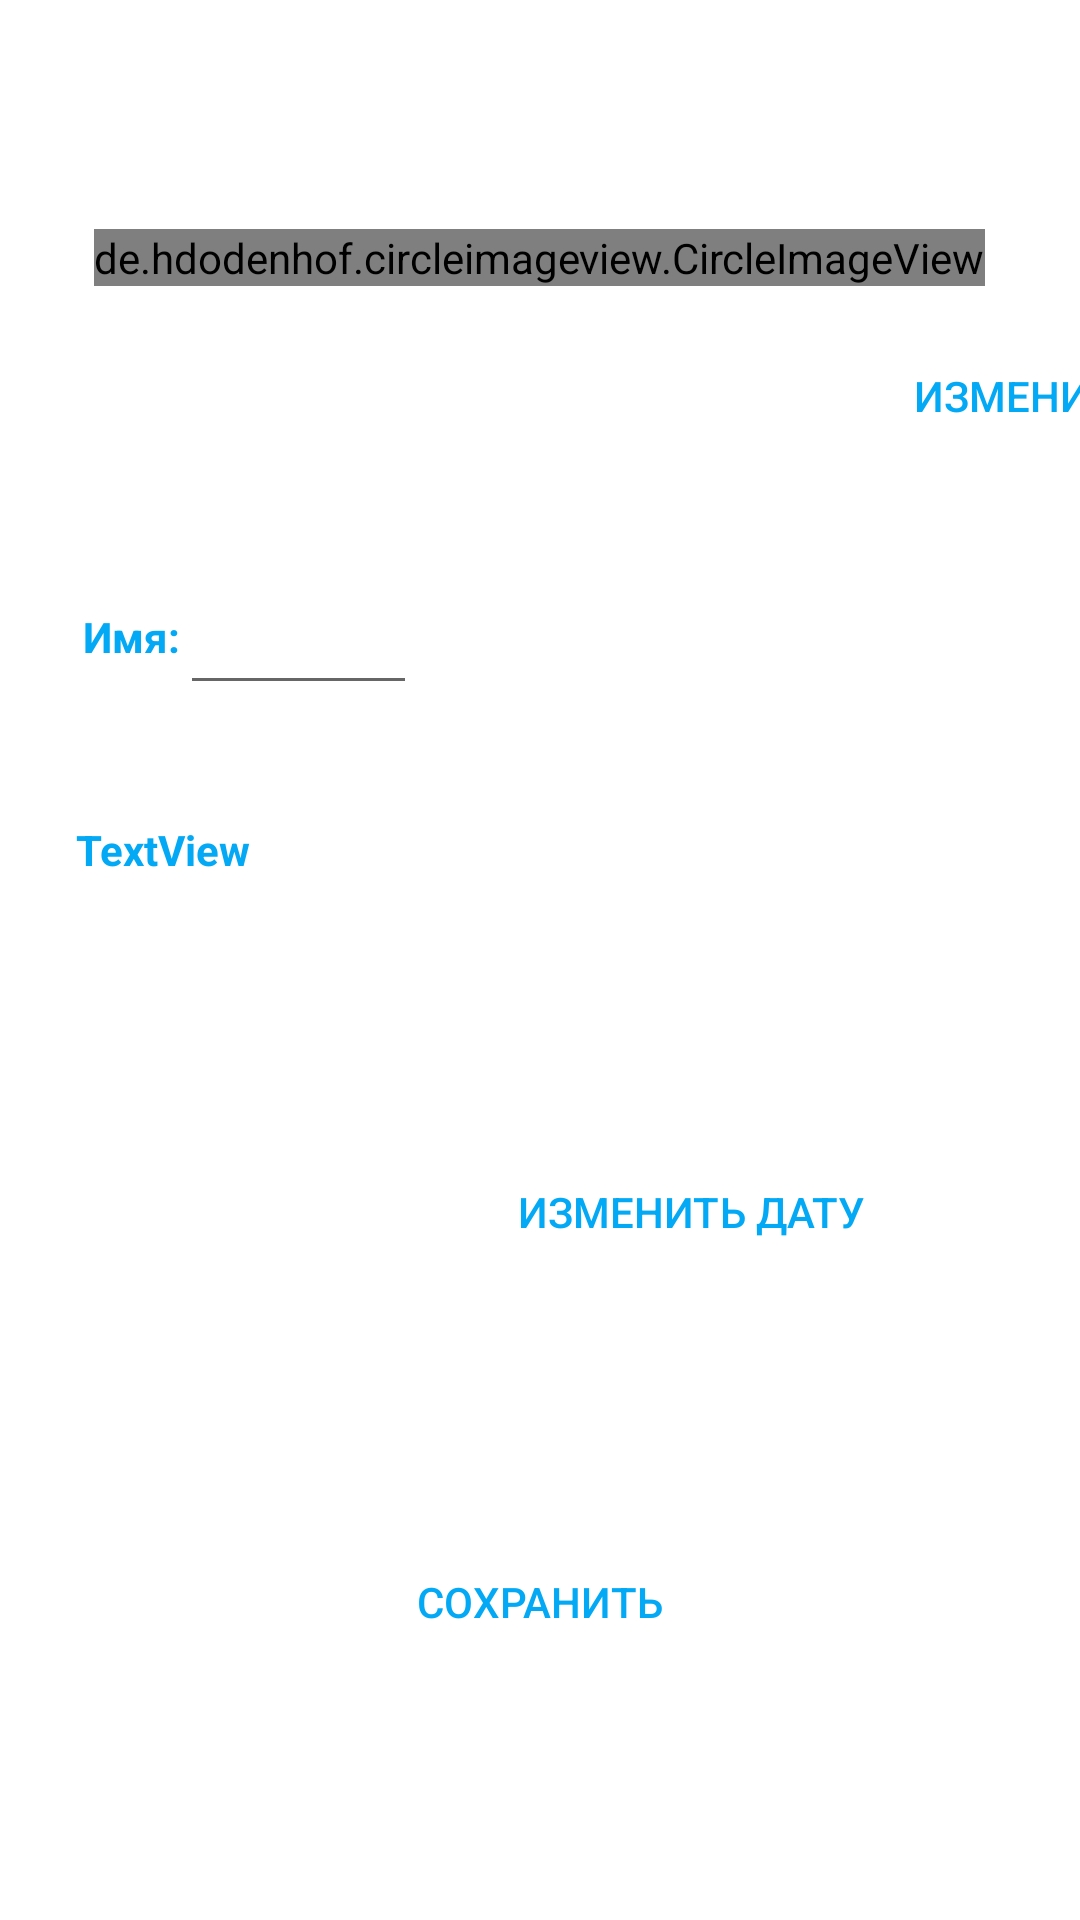

Produce the Android XML layout that renders to this screen, including the resource entries it uses.
<!-- AndroidManifest.xml: application theme Theme.ProjectGekko_finalVersion -->
<!-- res/layout/activity_profile.xml -->
<?xml version="1.0" encoding="utf-8"?>
<androidx.constraintlayout.widget.ConstraintLayout xmlns:android="http://schemas.android.com/apk/res/android"
    xmlns:app="http://schemas.android.com/apk/res-auto"
    xmlns:tools="http://schemas.android.com/tools"
    android:id="@+id/constraint"
    android:layout_width="match_parent"
    android:layout_height="match_parent"
    tools:context=".ProfileActivity">

    <TextView
        android:id="@+id/textView"
        android:layout_width="wrap_content"
        android:layout_height="wrap_content"
        android:text="Имя:"
        android:textColor="@color/teal_200"
        android:textStyle="bold"
        app:layout_constraintBottom_toBottomOf="parent"
        app:layout_constraintEnd_toEndOf="parent"
        app:layout_constraintHorizontal_bias="0.084"
        app:layout_constraintStart_toStartOf="parent"
        app:layout_constraintTop_toBottomOf="@+id/image"
        app:layout_constraintVertical_bias="0.204" />

    <EditText
        android:id="@+id/editText"
        android:layout_width="79dp"
        android:layout_height="44dp"
        android:textColor="@color/teal_700"
        app:layout_constraintBottom_toBottomOf="parent"
        app:layout_constraintEnd_toEndOf="parent"
        app:layout_constraintHorizontal_bias="0.0"
        app:layout_constraintStart_toEndOf="@+id/textView"
        app:layout_constraintTop_toBottomOf="@+id/image"
        app:layout_constraintVertical_bias="0.191" />

    <de.hdodenhof.circleimageview.CircleImageView
        android:id="@+id/image"
        android:layout_width="wrap_content"
        android:layout_height="wrap_content"
        app:layout_constraintBottom_toBottomOf="parent"
        app:layout_constraintEnd_toEndOf="parent"
        app:layout_constraintHorizontal_bias="0.498"
        app:layout_constraintStart_toStartOf="parent"
        app:layout_constraintTop_toTopOf="parent"
        app:layout_constraintVertical_bias="0.123"
        app:srcCompat="@drawable/ic_launcher_background" />

    <Button
        android:id="@+id/buttonImage"
        android:layout_width="wrap_content"
        android:layout_height="wrap_content"
        android:layout_marginTop="108dp"
        android:text="Изменить"
        style="@style/Widget.AppCompat.Button.Borderless.Colored"
        android:textColor="@color/teal_200"
        app:layout_constraintEnd_toEndOf="parent"
        app:layout_constraintHorizontal_bias="0.529"
        app:layout_constraintStart_toEndOf="@+id/image"
        app:layout_constraintTop_toTopOf="parent" />

    <TextView
        android:id="@+id/currentDateTime"
        android:layout_width="wrap_content"
        android:layout_height="wrap_content"
        android:layout_marginTop="52dp"
        android:text="TextView"
        android:textStyle="bold"
        android:textColor="@color/teal_200"
        app:layout_constraintEnd_toEndOf="parent"
        app:layout_constraintHorizontal_bias="0.084"
        app:layout_constraintStart_toStartOf="parent"
        app:layout_constraintTop_toBottomOf="@+id/textView" />

    <Button
        android:id="@+id/buttonDate"
        style="@style/Widget.AppCompat.Button.Borderless.Colored"
        android:layout_width="wrap_content"
        android:layout_height="wrap_content"
        android:layout_marginTop="224dp"
        android:onClick="setDate"
        android:text="Изменить дату"
        android:textColor="@color/teal_200"
        app:layout_constraintEnd_toEndOf="parent"
        app:layout_constraintHorizontal_bias="0.563"
        app:layout_constraintStart_toEndOf="@+id/currentDateTime"
        app:layout_constraintTop_toBottomOf="@+id/buttonImage" />

    <Button
        android:id="@+id/button"
        android:layout_width="wrap_content"
        android:layout_height="wrap_content"
        android:text="Сохранить"
        android:textColor="@color/teal_200"
        android:onClick="onClickSave"
        style="@style/Widget.AppCompat.Button.Borderless.Colored"
        app:layout_constraintBottom_toBottomOf="parent"
        app:layout_constraintEnd_toEndOf="parent"
        app:layout_constraintStart_toStartOf="parent"
        app:layout_constraintTop_toBottomOf="@+id/buttonDate" />


</androidx.constraintlayout.widget.ConstraintLayout>
<!-- resources referenced by this layout -->
<resources>
  <color name="teal_200">#03A9F4</color>
  <color name="teal_700">#2196F3</color>
  <style name="Theme.ProjectGekko_finalVersion" parent="Theme.MaterialComponents.DayNight.DarkActionBar">
          
          <item name="colorPrimary">@color/teal_200</item>
          <item name="colorPrimaryVariant">@color/teal_700</item>
          <item name="colorOnPrimary">@color/white</item>
          
          <item name="colorSecondary">@color/teal_200</item>
          <item name="colorSecondaryVariant">@color/teal_700</item>
          <item name="colorOnSecondary">@color/teal_200</item>
          
          <item name="android:statusBarColor">?attr/colorPrimaryVariant</item>
          
      </style>
  <color name="white">#FFFFFFFF</color>
</resources>
